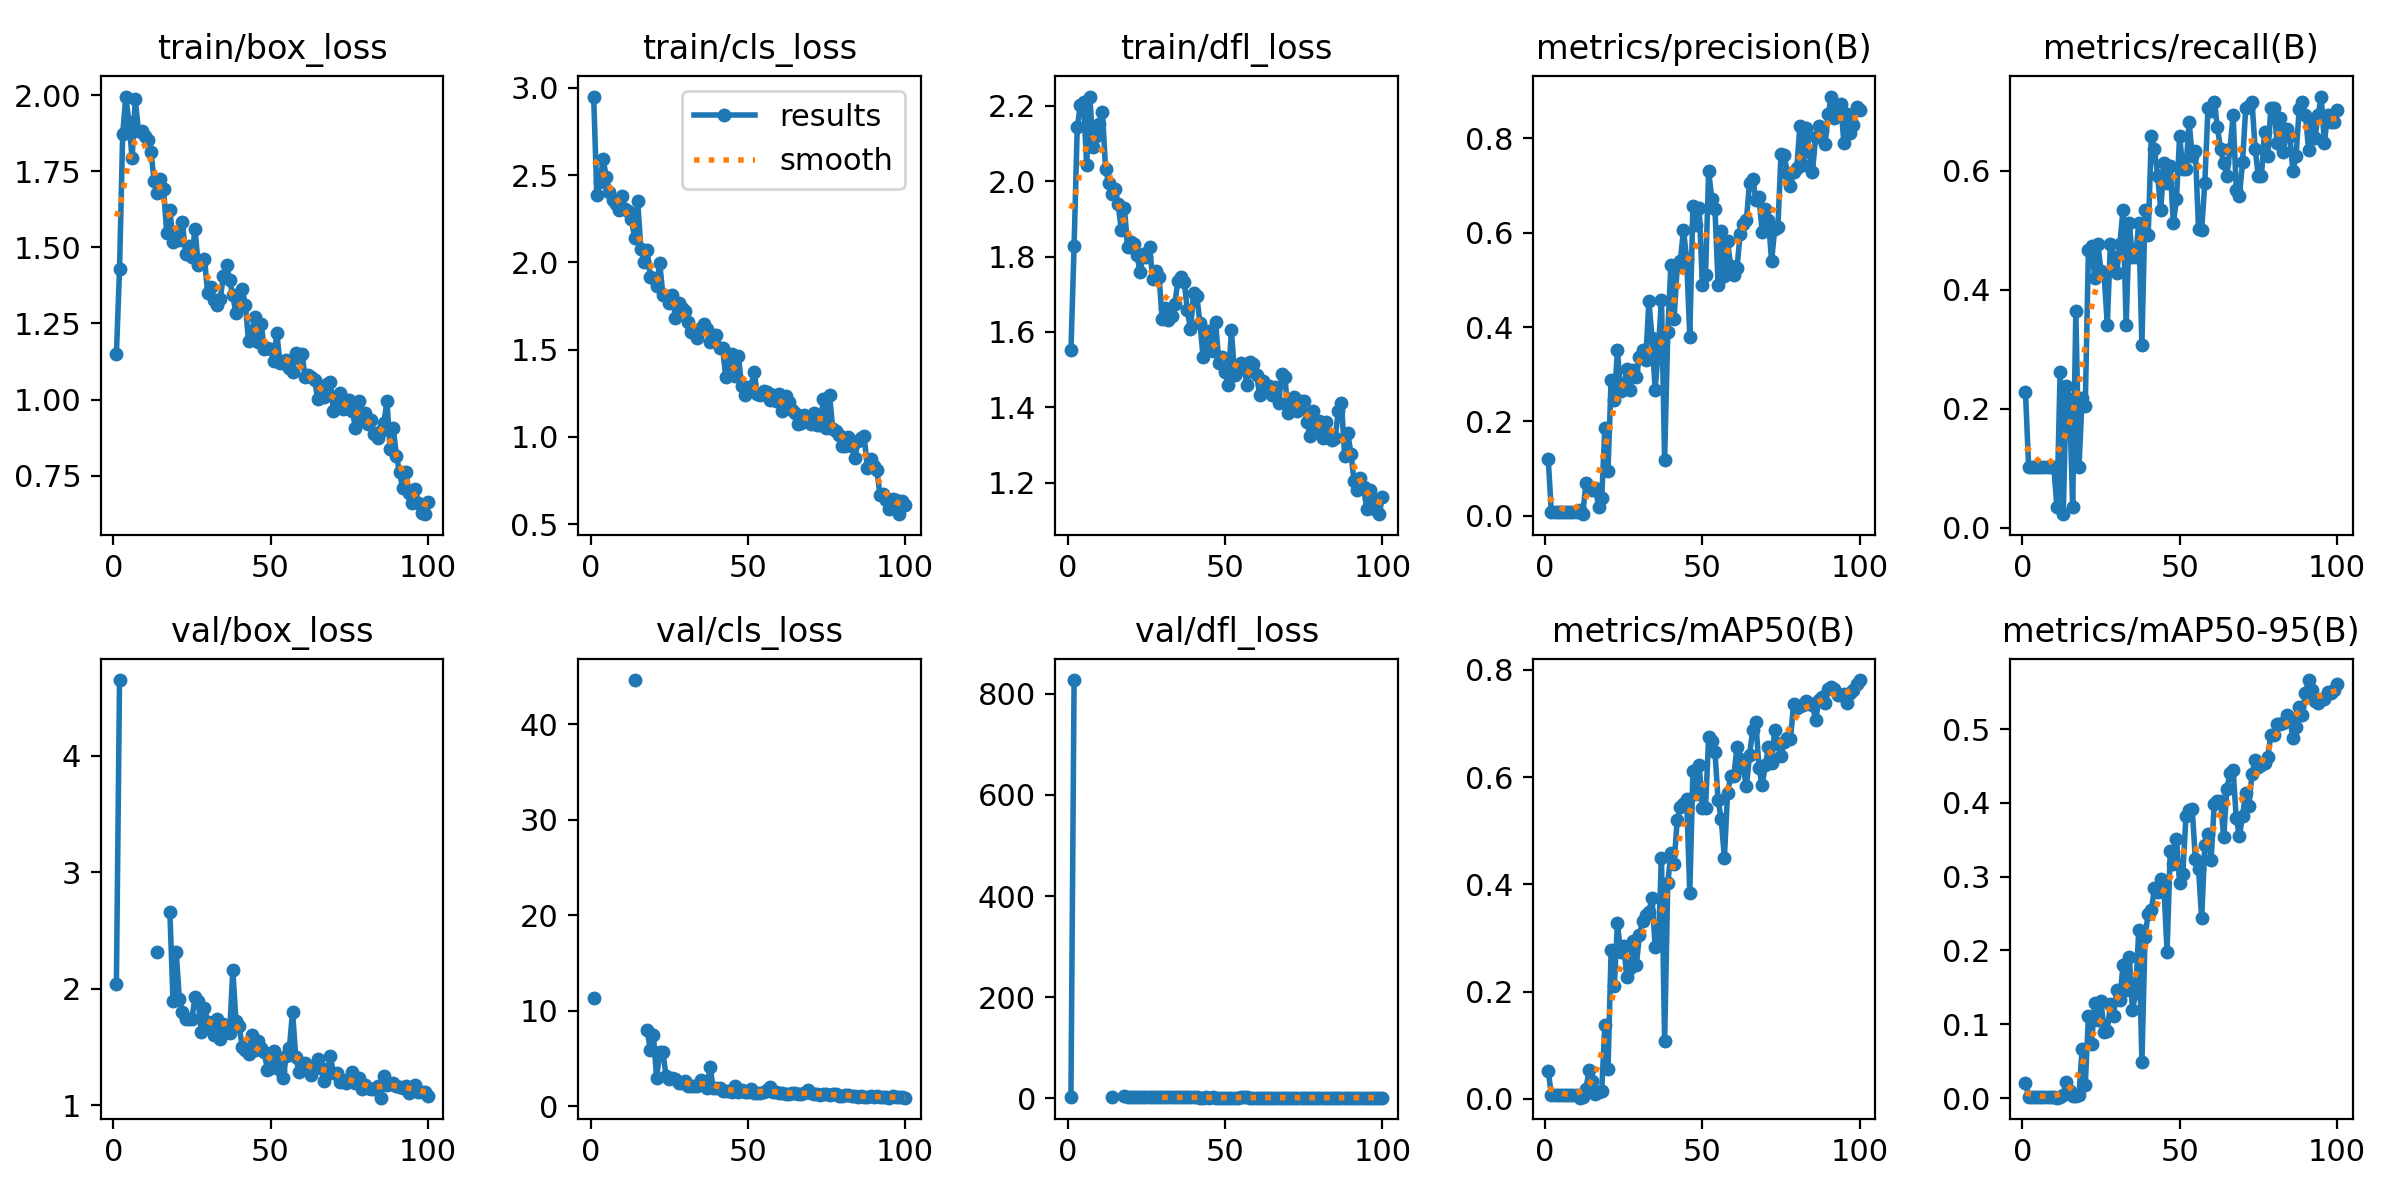

The file beside this chart, header and first rows:
epoch, time, train/box_loss, train/cls_loss, train/dfl_loss, metrics/precision(B), metrics/recall(B), metrics/mAP50(B), metrics/mAP50-95(B), val/box_loss, val/cls_loss, val/dfl_loss, lr/pg0, lr/pg1, lr/pg2
1, 17.65, 1.149, 2.951, 1.552, 0.1208, 0.2273, 0.05235, 0.02061, 2.041, 11.29, 2.517, 0.00024, 0.00024, 0.00024
2, 24.25, 1.428, 2.386, 1.828, 0.00726, 0.1023, 0.00678, 0.00165, 4.649, inf, 827.1, 0.0004951, 0.0004951, 0.0004951
3, 30.56, 1.873, 2.462, 2.144, 0.00726, 0.1023, 0.00678, 0.00165, nan, nan, nan, 0.000745, 0.000745, 0.000745
4, 36.75, 1.996, 2.594, 2.201, 0.00726, 0.1023, 0.00678, 0.00165, nan, nan, nan, 0.0009897, 0.0009897, 0.0009897
5, 42.6, 1.911, 2.489, 2.21, 0.00726, 0.1023, 0.00678, 0.00165, nan, nan, nan, 0.001229, 0.001229, 0.001229
6, 48.5, 1.793, 2.401, 2.044, 0.00726, 0.1023, 0.00678, 0.00165, nan, nan, nan, 0.001464, 0.001464, 0.001464
7, 54.42, 1.986, 2.361, 2.225, 0.00726, 0.1023, 0.00678, 0.00165, nan, nan, nan, 0.001693, 0.001693, 0.001693
8, 60.37, 1.884, 2.334, 2.092, 0.00726, 0.1023, 0.00678, 0.00165, nan, nan, nan, 0.001861, 0.001861, 0.001861
9, 66.19, 1.881, 2.3, 2.12, 0.00726, 0.1023, 0.00678, 0.00165, nan, nan, nan, 0.001842, 0.001842, 0.001842
10, 72.14, 1.865, 2.383, 2.153, 0.00726, 0.1023, 0.00678, 0.00165, nan, nan, nan, 0.001822, 0.001822, 0.001822
11, 78.05, 1.854, 2.305, 2.185, 0.01163, 0.03409, 0.00188, 0.0005, nan, nan, nan, 0.001802, 0.001802, 0.001802
12, 84.13, 1.813, 2.295, 2.033, 0.0034, 0.2614, 0.00231, 0.00076, nan, nan, nan, 0.001782, 0.001782, 0.001782
13, 90.01, 1.719, 2.25, 1.995, 0.0705, 0.02273, 0.01868, 0.00464, nan, nan, nan, 0.001762, 0.001762, 0.001762
14, 96.09, 1.677, 2.141, 1.965, 0.06042, 0.2386, 0.05399, 0.02241, 2.318, 44.61, 3.122, 0.001743, 0.001743, 0.001743
15, 102.4, 1.725, 2.352, 1.98, 0.05446, 0.2159, 0.03254, 0.00892, nan, nan, nan, 0.001723, 0.001723, 0.001723
16, 108.3, 1.693, 2.076, 1.939, 0.05988, 0.03409, 0.00816, 0.00262, nan, nan, nan, 0.001703, 0.001703, 0.001703
17, 114.3, 1.546, 2.005, 1.871, 0.01943, 0.3636, 0.01172, 0.00273, nan, nan, nan, 0.001683, 0.001683, 0.001683
18, 120.3, 1.624, 2.073, 1.93, 0.03689, 0.1023, 0.01483, 0.00394, 2.654, 7.97, 4.058, 0.001663, 0.001663, 0.001663
19, 126.3, 1.518, 1.916, 1.825, 0.1854, 0.2173, 0.1376, 0.06686, 1.897, 5.908, 2.54, 0.001644, 0.001644, 0.001644
20, 132.6, 1.544, 1.911, 1.838, 0.09577, 0.2046, 0.05567, 0.01721, 2.318, 7.45, 3.361, 0.001624, 0.001624, 0.001624
21, 138.5, 1.525, 1.864, 1.834, 0.2881, 0.4659, 0.2776, 0.111, 1.914, 2.947, 2.39, 0.001604, 0.001604, 0.001604
22, 144.7, 1.582, 1.999, 1.804, 0.2457, 0.4737, 0.2103, 0.07368, 1.796, 5.671, 2.366, 0.001584, 0.001584, 0.001584
23, 150.8, 1.477, 1.811, 1.758, 0.3504, 0.4204, 0.3274, 0.1286, 1.735, 5.682, 2.288, 0.001564, 0.001564, 0.001564
24, 157, 1.506, 1.81, 1.807, 0.2639, 0.4773, 0.2737, 0.1061, 1.739, 3.151, 2.208, 0.001545, 0.001545, 0.001545
25, 162.9, 1.467, 1.766, 1.798, 0.273, 0.431, 0.2845, 0.1314, 1.743, 2.895, 2.231, 0.001525, 0.001525, 0.001525
26, 169, 1.562, 1.811, 1.825, 0.3108, 0.4254, 0.227, 0.08904, 1.926, 2.914, 2.378, 0.001505, 0.001505, 0.001505
27, 175, 1.441, 1.683, 1.74, 0.267, 0.3409, 0.2447, 0.09113, 1.894, 2.81, 2.416, 0.001485, 0.001485, 0.001485
28, 181.1, 1.45, 1.766, 1.762, 0.3096, 0.4773, 0.295, 0.1277, 1.626, 2.467, 2.031, 0.001465, 0.001465, 0.001465
29, 187.2, 1.463, 1.739, 1.747, 0.2939, 0.4541, 0.2487, 0.1112, 1.835, 2.442, 2.175, 0.001446, 0.001446, 0.001446
30, 193.2, 1.351, 1.721, 1.635, 0.3372, 0.4277, 0.3053, 0.147, 1.714, 2.65, 2.088, 0.001426, 0.001426, 0.001426
31, 199.5, 1.371, 1.661, 1.664, 0.3503, 0.4773, 0.331, 0.1331, 1.666, 2.151, 1.997, 0.001406, 0.001406, 0.001406
32, 205.6, 1.327, 1.602, 1.632, 0.3311, 0.5341, 0.3428, 0.1804, 1.605, 2.097, 1.972, 0.001386, 0.001386, 0.001386
33, 211.8, 1.31, 1.599, 1.643, 0.4551, 0.3409, 0.3489, 0.1464, 1.736, 2.092, 2.096, 0.001366, 0.001366, 0.001366
34, 217.8, 1.331, 1.568, 1.674, 0.3768, 0.5114, 0.374, 0.1907, 1.565, 2.06, 2.001, 0.001347, 0.001347, 0.001347
35, 223.9, 1.405, 1.624, 1.735, 0.2674, 0.4546, 0.2832, 0.1198, 1.693, 2.689, 2.177, 0.001327, 0.001327, 0.001327
36, 230, 1.444, 1.645, 1.747, 0.3539, 0.4546, 0.2879, 0.1418, 1.661, 2.28, 2.072, 0.001307, 0.001307, 0.001307
37, 236, 1.392, 1.62, 1.734, 0.4582, 0.5114, 0.4496, 0.2279, 1.615, 1.921, 2.044, 0.001287, 0.001287, 0.001287
38, 242.4, 1.342, 1.546, 1.657, 0.1182, 0.3068, 0.1068, 0.04858, 2.163, 4.145, 2.716, 0.001267, 0.001267, 0.001267
39, 248.5, 1.285, 1.561, 1.607, 0.389, 0.5341, 0.4019, 0.2184, 1.721, 1.867, 2.176, 0.001248, 0.001248, 0.001248
40, 254.5, 1.329, 1.583, 1.703, 0.5321, 0.4911, 0.4585, 0.25, 1.683, 1.889, 2.112, 0.001228, 0.001228, 0.001228
41, 260.7, 1.363, 1.51, 1.696, 0.4161, 0.6591, 0.4387, 0.2547, 1.499, 1.915, 1.937, 0.001208, 0.001208, 0.001208
42, 267, 1.312, 1.507, 1.625, 0.5271, 0.6364, 0.5202, 0.2852, 1.472, 1.578, 1.89, 0.001188, 0.001188, 0.001188
43, 273.2, 1.191, 1.342, 1.533, 0.54, 0.5909, 0.5446, 0.2797, 1.436, 1.568, 1.858, 0.001168, 0.001168, 0.001168
44, 279.3, 1.224, 1.419, 1.574, 0.6066, 0.5341, 0.5505, 0.2963, 1.601, 1.626, 2.018, 0.001149, 0.001149, 0.001149
45, 285.4, 1.27, 1.473, 1.603, 0.5441, 0.6136, 0.5598, 0.2866, 1.472, 1.529, 1.858, 0.001129, 0.001129, 0.001129
46, 291.5, 1.19, 1.351, 1.551, 0.3797, 0.5796, 0.3845, 0.1983, 1.552, 2.062, 1.99, 0.001109, 0.001109, 0.001109
47, 297.5, 1.249, 1.462, 1.626, 0.6563, 0.6076, 0.6112, 0.3342, 1.488, 1.469, 1.853, 0.001089, 0.001089, 0.001089
48, 303.9, 1.166, 1.294, 1.519, 0.6152, 0.5114, 0.5683, 0.3171, 1.458, 1.687, 1.85, 0.001069, 0.001069, 0.001069
49, 309.9, 1.169, 1.239, 1.535, 0.6518, 0.5532, 0.6224, 0.3511, 1.301, 1.439, 1.687, 0.00105, 0.00105, 0.00105
50, 316.2, 1.167, 1.287, 1.494, 0.489, 0.6591, 0.5425, 0.2921, 1.316, 1.509, 1.718, 0.00103, 0.00103, 0.00103
51, 322.2, 1.128, 1.285, 1.459, 0.5103, 0.6023, 0.5419, 0.3034, 1.463, 1.749, 1.862, 0.00101, 0.00101, 0.00101
52, 328.3, 1.217, 1.374, 1.605, 0.7302, 0.6023, 0.6752, 0.3819, 1.395, 1.431, 1.778, 0.0009902, 0.0009902, 0.0009902
53, 334.5, 1.12, 1.245, 1.486, 0.6714, 0.6818, 0.6671, 0.3903, 1.303, 1.407, 1.726, 0.0009704, 0.0009704, 0.0009704
54, 340.9, 1.119, 1.239, 1.499, 0.651, 0.625, 0.6474, 0.3914, 1.232, 1.365, 1.66, 0.0009506, 0.0009506, 0.0009506
55, 346.9, 1.131, 1.261, 1.518, 0.4901, 0.6335, 0.5573, 0.3235, 1.421, 1.505, 1.917, 0.0009308, 0.0009308, 0.0009308
56, 352.9, 1.103, 1.257, 1.504, 0.6038, 0.5022, 0.5211, 0.311, 1.494, 1.729, 1.985, 0.000911, 0.000911, 0.000911
57, 359, 1.089, 1.212, 1.459, 0.5072, 0.5, 0.4497, 0.2434, 1.8, 2.017, 2.32, 0.0008912, 0.0008912, 0.0008912
58, 365, 1.152, 1.241, 1.521, 0.5818, 0.5796, 0.5697, 0.3425, 1.417, 1.453, 1.82, 0.0008714, 0.0008714, 0.0008714
59, 371, 1.137, 1.205, 1.514, 0.5284, 0.7046, 0.6027, 0.3584, 1.284, 1.452, 1.749, 0.0008516, 0.0008516, 0.0008516
60, 377, 1.148, 1.246, 1.487, 0.511, 0.7007, 0.6017, 0.3228, 1.308, 1.358, 1.69, 0.0008318, 0.0008318, 0.0008318
... 40 more rows
